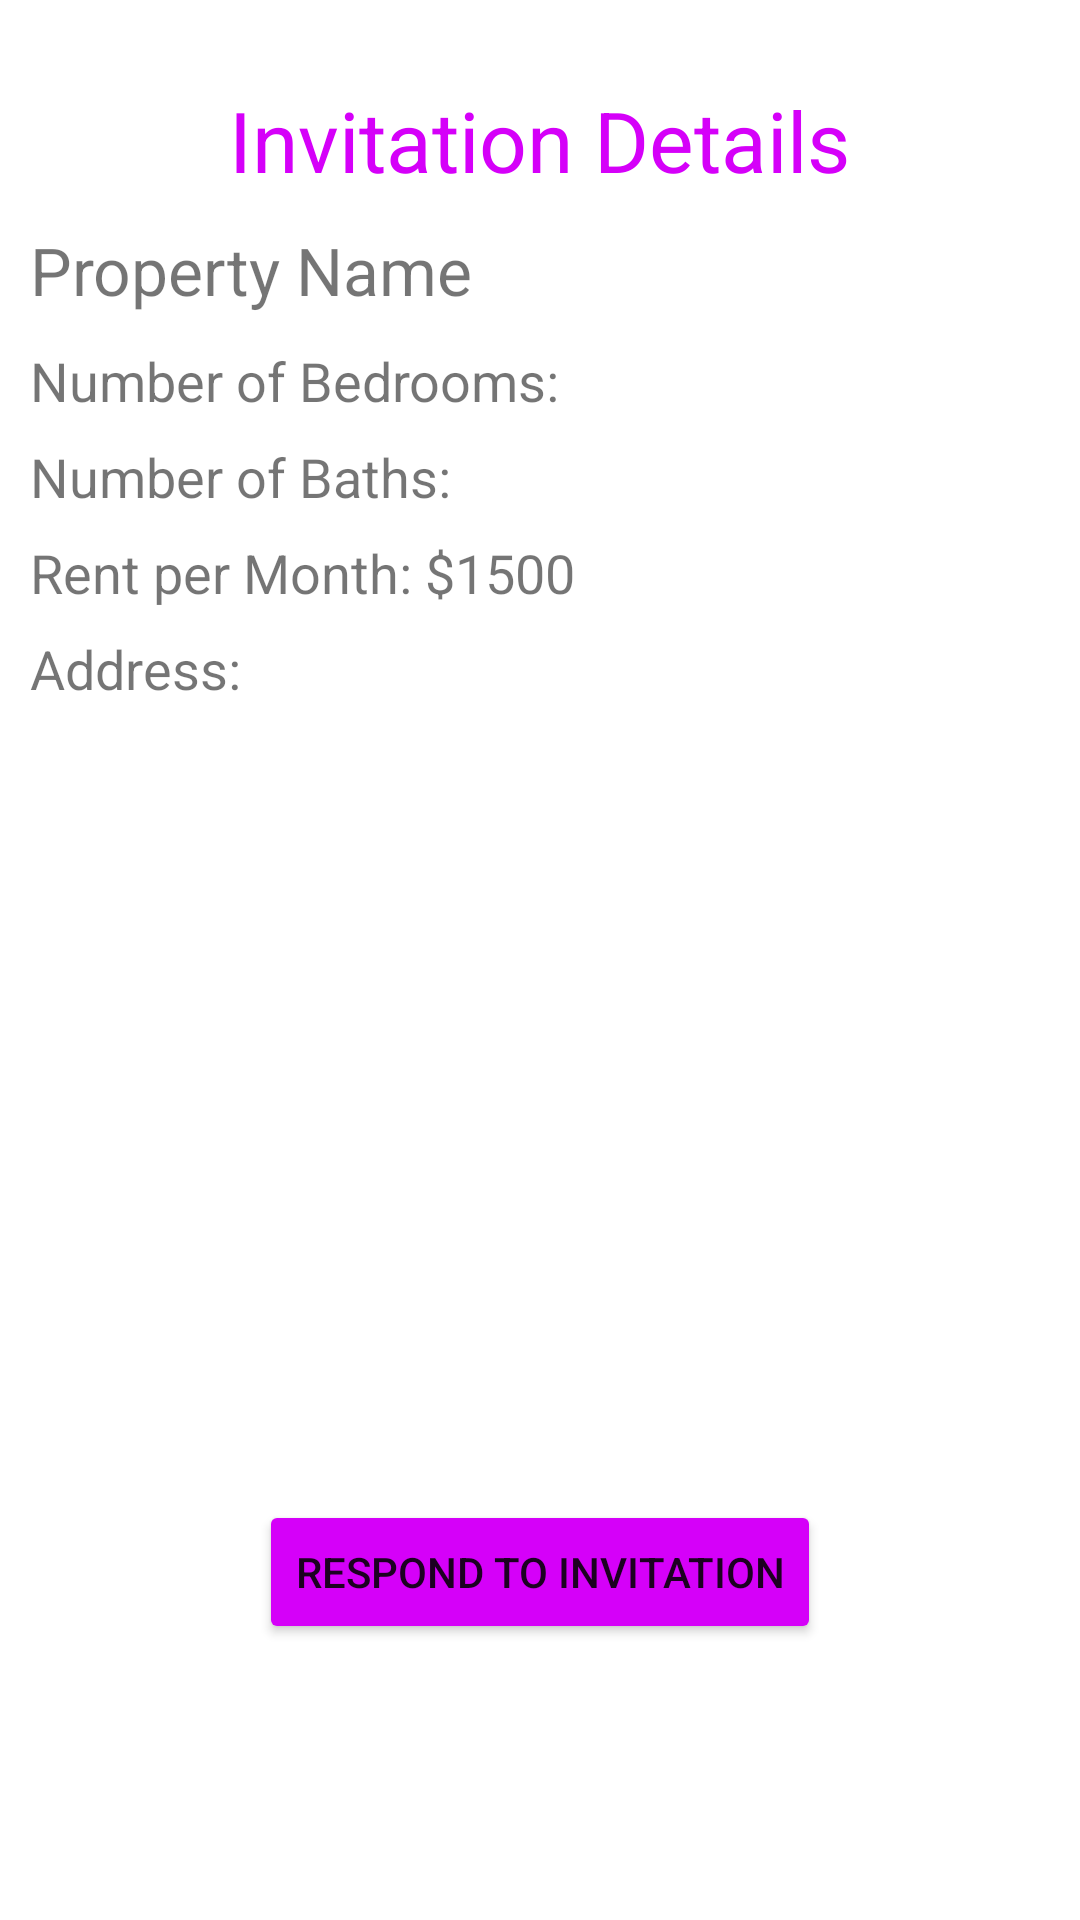

Android layout source for this screen:
<!-- AndroidManifest.xml: application theme Theme.HomeShare_Application_Team46 -->
<!-- res/layout/activity_invitation_details.xml -->
<?xml version="1.0" encoding="utf-8"?>
<RelativeLayout xmlns:android="http://schemas.android.com/apk/res/android"
    xmlns:tools="http://schemas.android.com/tools"
    android:orientation="vertical"
    android:layout_width="match_parent"
    android:layout_height="match_parent"
    tools:context=".InvitationDetails">

    <TextView
        android:id="@+id/invitation_title"
        android:layout_width="wrap_content"
        android:layout_height="wrap_content"
        android:layout_marginTop="28dp"
        android:text="@string/invitation_details_title"
        android:textColor="#D500F9"
        android:textSize="28sp"
        android:layout_centerHorizontal="true"
         />

    <TextView
        android:id="@+id/property_name"
        android:layout_width="wrap_content"
        android:layout_height="wrap_content"
        android:text="@string/invitation_details_property_name"
        android:layout_marginStart="10dp"
        android:layout_below="@+id/invitation_title"
        android:textSize="22sp"
        android:layout_marginTop="10dp"
         />






















    <TextView
        android:id="@+id/num_bdrms_inv_details"
        android:layout_width="400dp"
        android:layout_height="32dp"
        android:layout_marginTop="10dp"
        android:layout_below="@+id/property_name"
        android:layout_marginStart="10dp"
        android:text= "Number of Bedrooms: "
        android:textSize="18sp"
         />

    <TextView
        android:id="@+id/num_baths_inv_details"
        android:layout_width="400dp"
        android:layout_height="32dp"
        android:layout_below="@+id/num_bdrms_inv_details"
        android:layout_marginStart="10dp"
        android:text= "Number of Baths: "
        android:textSize="18sp"
         />

    <TextView
        android:id="@+id/rent_price_inv_details"
        android:layout_width="400dp"
        android:layout_height="32dp"
        android:layout_below="@+id/num_baths_inv_details"
        android:layout_marginStart="10dp"
        android:text= "Rent per Month: $1500"
        android:textSize="18sp"
         />

    <TextView
        android:id="@+id/address_inv_details"
        android:layout_width="400dp"
        android:layout_height="32dp"
        android:layout_below="@+id/rent_price_inv_details"
        android:layout_marginStart="10dp"
        android:text="Address: "
        android:textSize="18sp" />

    <Button
        android:id="@+id/respondButton"
        android:layout_width="wrap_content"
        android:layout_height="wrap_content"
        android:layout_marginTop="500dp"
        android:backgroundTint="#D500F9"
        android:onClick="responseHandler"
        android:text="Respond to Invitation"
        android:layout_centerHorizontal="true"
         />

</RelativeLayout>
<!-- resources referenced by this layout -->
<resources>
  <string name="invitation_details_property_name">Property Name</string>
  <string name="invitation_details_title">Invitation Details</string>
  <style name="Theme.HomeShare_Application_Team46" parent="Theme.MaterialComponents.DayNight.DarkActionBar">
          
          <item name="colorPrimary">@color/purple_500</item>
          <item name="colorPrimaryVariant">@color/purple_700</item>
          <item name="colorOnPrimary">@color/white</item>
          
          <item name="colorSecondary">@color/teal_200</item>
          <item name="colorSecondaryVariant">@color/teal_700</item>
          <item name="colorOnSecondary">@color/black</item>
          
          <item name="android:statusBarColor" tools:targetApi="l">?attr/colorPrimaryVariant</item>
          
      </style>
  <color name="purple_500">#FF6200EE</color>
  <color name="purple_700">#FF3700B3</color>
  <color name="white">#FFFFFFFF</color>
  <color name="teal_200">#FF03DAC5</color>
  <color name="teal_700">#FF018786</color>
  <color name="black">#FF000000</color>
</resources>
